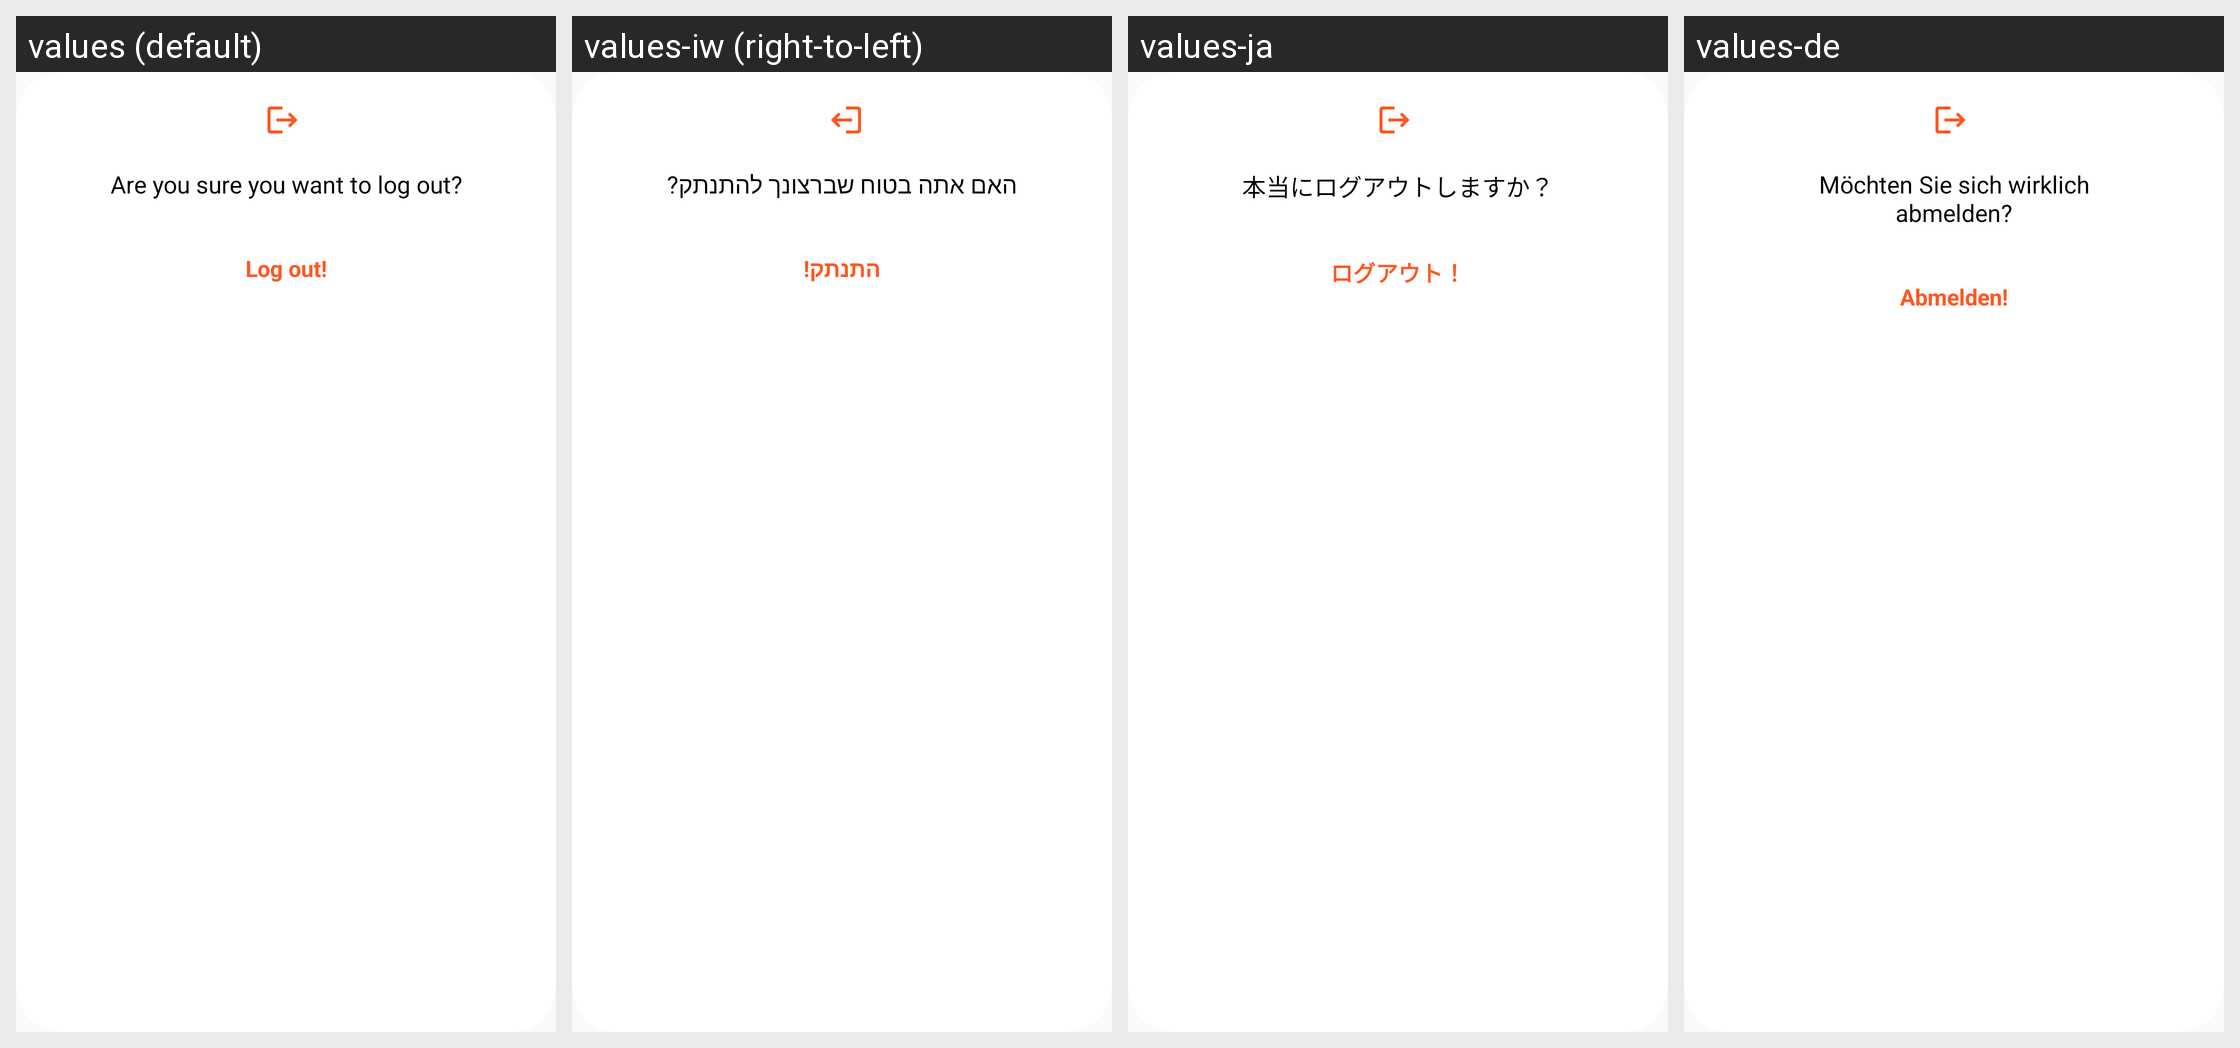

Strings drawn on this Android screen and how each of the app's shown locales translates them:
Android screen res/layout/dialog_exit.xml rendered under 4 locales, left to right: values (default), values-iw (right-to-left), values-ja, values-de. Device: Nexus 5 (rendered at 1080×1920; each locale shown at half size, 540×960, under a caption strip naming it); theme Theme.MyAppCompatTheme.
Other locales in the repository, not shown: values-ar, values-bg, values-bn, values-cs, values-da, values-el, values-en, values-es, values-et, values-fi, values-fr, values-hi, values-hr, values-hu, values-in, values-it, values-ko, values-lt, values-lv, values-nl, values-no, values-pl, values-pt, values-ro, values-ru, values-sk, values-sl, values-sr, values-sv, values-sw, values-th, values-tr, values-uk, values-vi, values-zh.
Strings drawn on this screen, with the default value and each locale's value (text and hints the layout hard-codes, and strings that could not be matched under every locale, appear in the picture but are not listed):

tv_exit_check
  values: Are you sure you want to log out?
  values-iw: האם אתה בטוח שברצונך להתנתק?
  values-ja: 本当にログアウトしますか？
  values-de: Möchten Sie sich wirklich abmelden?

tv_exit
  values: Log out!
  values-iw: התנתק!
  values-ja: ログアウト！
  values-de: Abmelden!
